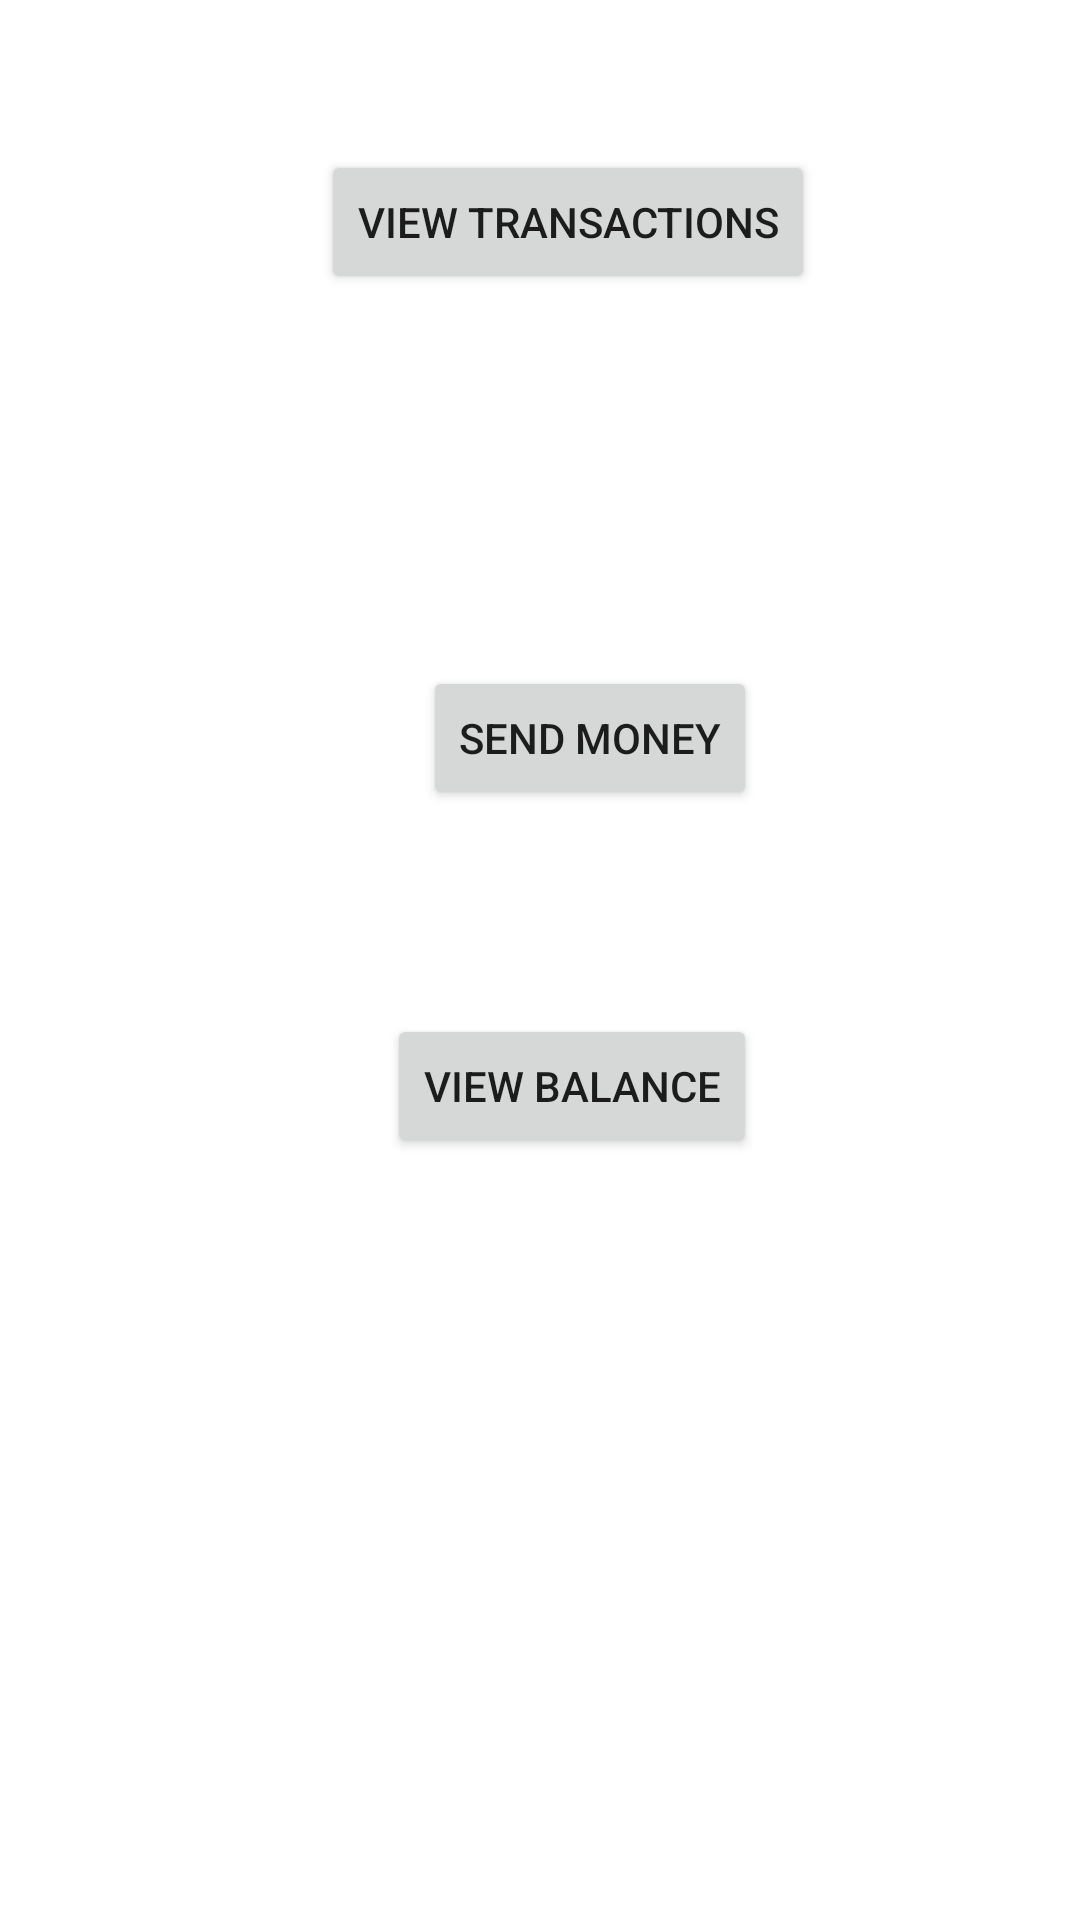

Write the Android layout XML for this screen, with the resource values it uses.
<!-- AndroidManifest.xml: application theme Theme.NavigationCompoentExample -->
<!-- res/layout/fragment_main.xml -->
<?xml version="1.0" encoding="utf-8"?>
<androidx.constraintlayout.widget.ConstraintLayout
    xmlns:android="http://schemas.android.com/apk/res/android"
    xmlns:app="http://schemas.android.com/apk/res-auto"
    xmlns:tools="http://schemas.android.com/tools"
    android:layout_width="match_parent"
    android:layout_height="match_parent"
    tools:context=".MainFragment"
    android:id="@+id/parentLayout">


    <Button
        android:id="@+id/view_transactions_btn"
        android:layout_width="wrap_content"
        android:layout_height="wrap_content"
        android:layout_marginBottom="8dp"
        android:text="View transactions"
        app:layout_constraintBottom_toTopOf="@+id/send_money_btn"
        app:layout_constraintEnd_toEndOf="parent"
        android:layout_marginTop="50dp"
        app:layout_constraintHorizontal_bias="0.547"
        app:layout_constraintStart_toStartOf="parent"
        app:layout_constraintTop_toTopOf="parent" />

    <Button
        android:id="@+id/send_money_btn"
        android:layout_width="wrap_content"
        android:layout_height="wrap_content"
        android:layout_marginTop="124dp"
        android:text="Send money"
        app:layout_constraintEnd_toEndOf="parent"
        app:layout_constraintHorizontal_bias="0.567"
        app:layout_constraintStart_toStartOf="parent"
        app:layout_constraintTop_toBottomOf="@+id/view_transactions_btn" />

    <Button
        android:id="@+id/view_balance_btn"
        android:layout_width="wrap_content"
        android:layout_height="wrap_content"
        android:layout_marginTop="68dp"

        android:text="View balance"
        app:layout_constraintEnd_toEndOf="parent"
        app:layout_constraintHorizontal_bias="0.545"
        app:layout_constraintStart_toStartOf="parent"
        app:layout_constraintTop_toBottomOf="@+id/send_money_btn" />


</androidx.constraintlayout.widget.ConstraintLayout>
<!-- resources referenced by this layout -->
<resources>
  <style name="Theme.NavigationCompoentExample" parent="Theme.MaterialComponents.DayNight.DarkActionBar">
          
          <item name="colorPrimary">@color/purple_500</item>
          <item name="colorPrimaryVariant">@color/purple_700</item>
          <item name="colorOnPrimary">@color/white</item>
          
          <item name="colorSecondary">@color/teal_200</item>
          <item name="colorSecondaryVariant">@color/teal_700</item>
          <item name="colorOnSecondary">@color/black</item>
          
          <item name="android:statusBarColor" tools:targetApi="l">?attr/colorPrimaryVariant</item>
          
      </style>
  <!-- not gathered from this repository: default colours our renderer supplied (Android Studio template values) -->
  <color name="purple_500">#FF6200EE</color>
  <color name="purple_700">#FF3700B3</color>
  <color name="teal_200">#FF03DAC5</color>
  <color name="teal_700">#FF018786</color>
  <color name="black">#FF000000</color>
  <color name="white">#FFFFFFFF</color>
</resources>
